Run: headless pygame with SDL's dummy video driver; simulated clock (each Clock.tick advances the game by its frame time, no real sleeping); random seed 0; keys injected as events and as key.get_pressed() state; no mouse input.
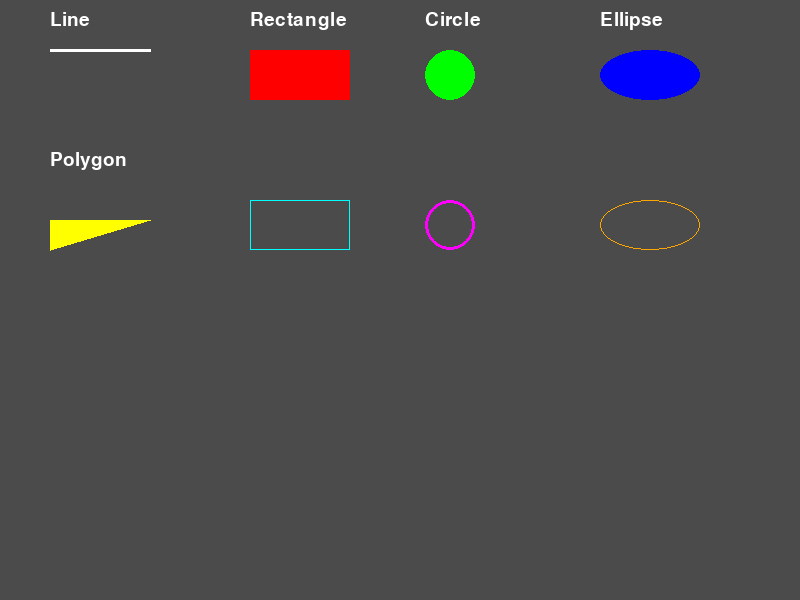
Frame 1 of 4 · flips 1–60 · no input
Frame 2 of 4 · flips 61–180 · tapped SPACE, RETURN · held RIGHT (→), D · screen unchanged from frame 1, image omitted
Frame 3 of 4 · flips 181–300 · held DOWN (↓), S · screen unchanged from frame 2, image omitted
Frame 4 of 4 · flips 301–420 · held LEFT (←), A, UP (↑), W · screen unchanged from frame 3, image omitted

The pygame program that drew these frames:

import pygame
from pygame.locals import *
import sys

# Colors
DARK_GRAY = (75, 75, 75)  # Dark-grey color
WHITE = (255, 255, 255)
RED = (255, 0, 0)
GREEN = (0, 255, 0)
BLUE = (0, 0, 255)
YELLOW = (255, 255, 0)
CYAN = (0, 255, 255)
MAGENTA = (255, 0, 255)
ORANGE = (255, 165, 0)

# Screen Dimensions
WINDOW_WIDTH = 800  # Width of the window
WINDOW_HEIGHT = 600  # Height of the window

# Game Settings
FRAMES_PER_SECOND = 30  # Frame rate for the game


def main():
    '''Main function to draw and display colored shapes on the screen.'''
    # Initialize Pygame
    pygame.init()

    # Create a window
    window = pygame.display.set_mode((WINDOW_WIDTH, WINDOW_HEIGHT))
    pygame.display.set_caption('Colored Shapes Display')
    clock = pygame.time.Clock()  # Clock object to control frame rate

    # Initialize variables
    font = pygame.font.Font(None, 28)  # Font for text

    # Main loop
    while True:
        for event in pygame.event.get():  # Handle events
            if event.type == QUIT:  # Exit the main loop if the user wants to quit
                pygame.quit()
                sys.exit()

        # Clear the window
        window.fill(DARK_GRAY)

        # Draw all window elements

        # Draw a line
        pygame.draw.line(window, WHITE, (50, 50), (150, 50), 3)
        text = font.render('Line', True, WHITE)
        window.blit(text, (50, 10))

        # Draw a filled and an empty rectangle
        pygame.draw.rect(window, RED, (250, 50, 100, 50), 0)  # Filled
        pygame.draw.rect(window, CYAN, (250, 200, 100, 50), 1)  # Empty 
        text = font.render('Rectangle', True, WHITE)
        window.blit(text, (250, 10))

        # Draw a filled and an empty circle
        pygame.draw.circle(window, GREEN, (450, 75), 25, 0)  # Filled
        pygame.draw.circle(window, MAGENTA, (450, 225), 25, 3)  # Empty
        text = font.render('Circle', True, WHITE)
        window.blit(text, (425, 10))
        
        # Draw a filled and an empty ellipse
        pygame.draw.ellipse(window, BLUE, (600, 50, 100, 50), 0)  # Filled
        pygame.draw.ellipse(window, ORANGE, (600, 200, 100, 50), 1)  # Empty
        text = font.render('Ellipse', True, WHITE)
        window.blit(text, (600, 10))

        # Draw a polygon
        pygame.draw.polygon(window, YELLOW, [(50, 250), (50, 220), (150, 220)])
        text = font.render('Polygon', True, WHITE)
        window.blit(text, (50, 150))

        # Update the display
        pygame.display.update()

        # Control the frame rate
        clock.tick(FRAMES_PER_SECOND)  # Cap the frame rate to maintain a consistent speed


if __name__ == '__main__':
    main()
